Run: headless pygame with SDL's dummy video driver; simulated clock (each Clock.tick advances the game by its frame time, no real sleeping); random seed 0; keys injected as events and as key.get_pressed() state; mouse plan: one left click at the window centre at the start of phase 2, then a move to the lower-right quarter at the start of phase 3.
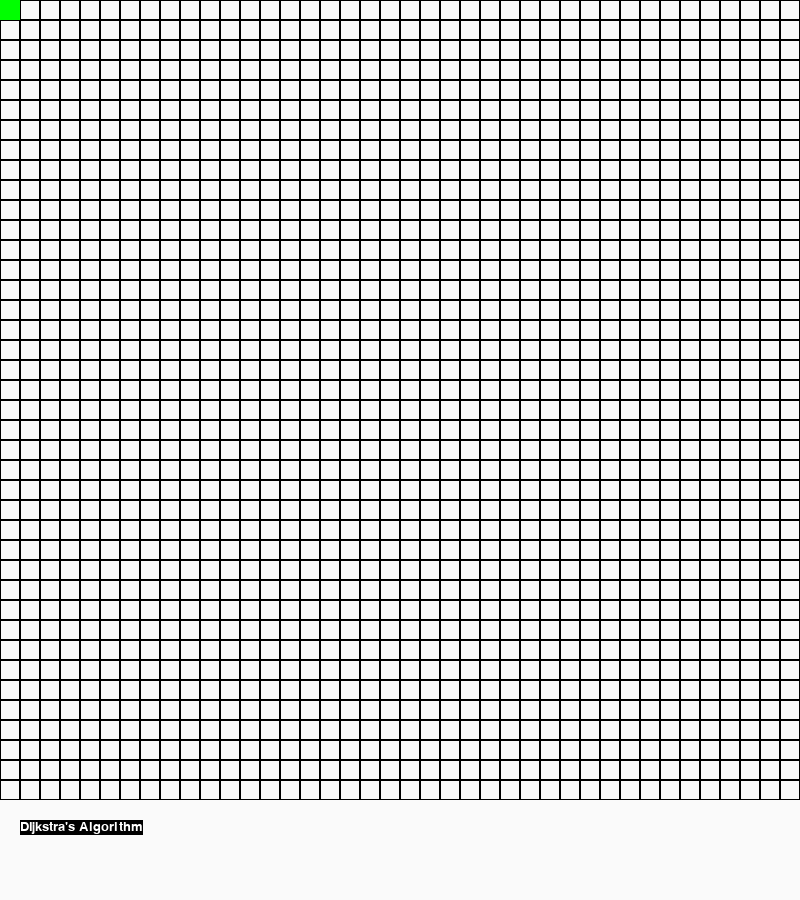
Frame 1 of 4 · flips 1–60 · no input
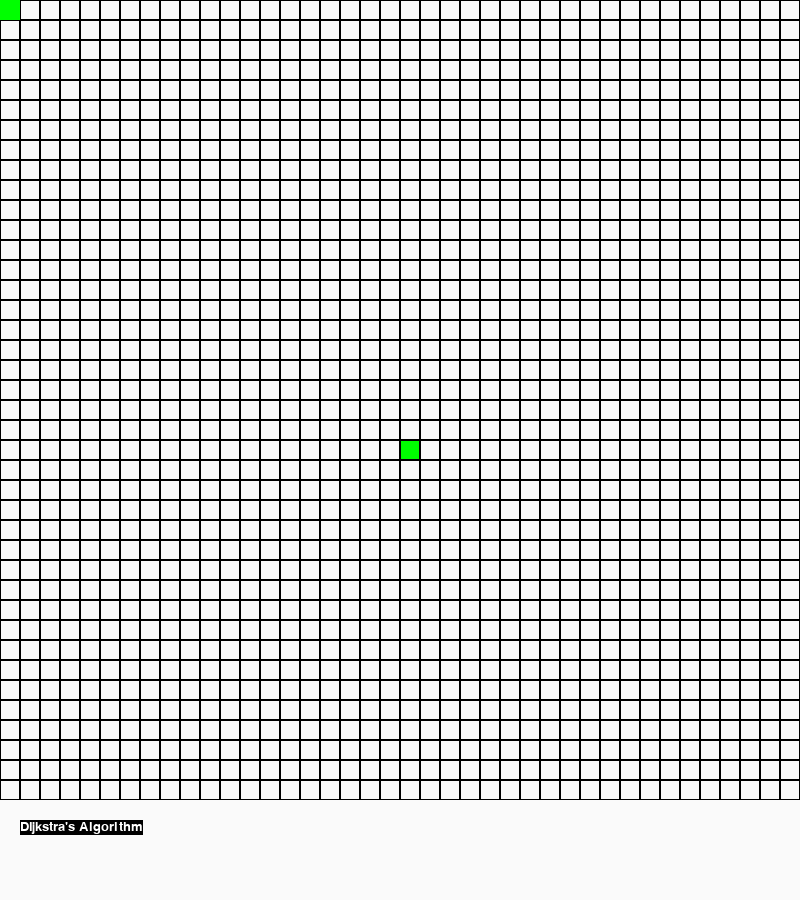
Frame 2 of 4 · flips 61–180 · clicked the window centre · tapped SPACE, RETURN · held RIGHT (→), D
Frame 3 of 4 · flips 181–300 · moved the mouse to the lower-right quarter · held DOWN (↓), S · screen unchanged from frame 2, image omitted
Frame 4 of 4 · flips 301–420 · held LEFT (←), A, UP (↑), W · screen unchanged from frame 3, image omitted

The pygame program that drew these frames:

import pygame, sys, time

white = (250, 250, 250)
red = (255, 0, 0)
green = (0, 255, 0)
black = (0, 0, 0)

pygame.init()
width = 800
screen = pygame.display.set_mode((width, width + 100))
font = pygame.font.SysFont("Arial", 20)
screen.fill(white)
pygame.display.set_caption("Pathfinding Algorithm")


clock = pygame.time.Clock()









class Node:
    def __init__(self, row, col, width):
        self.row = row
        self.col = row
        self.x = row * width
        self.y = col * width
        self.color = white
        self.neigbors = []
        self.width = width

    def getPosition(self):
        return self.row, self.col

class Button:
    def __init__(self, text):
        self.text = font.render(text, 1, pygame.Color("White"))
        self.size = self.text.get_size()
        self.surface = pygame.Surface(self.size)
        self.surface.blit(self.text, (0,0))

dijkstrasButton = Button("Dijkstra's Algorithm")

"""
0 1 2 . . . 800
1
2 
.
.
.
800


"""


# 40 x 40 grid ( 800 / 20 )

def drawGrid(size):
    #clock.tick(5)
    blockSize = 20
    for x in range(0, size, blockSize):
        #pygame.time.delay(50)
        for y in range(0, size, blockSize):
            #pygame.time.delay(50)
            rect = pygame.Rect(x, y, blockSize, blockSize)
            pygame.draw.rect(screen, black, rect, 1)
            #pygame.display.update()

def drawCell(row, col):
    blockSize = 20
    for x in range(0, (800 * 2) + 1, blockSize):
        for y in range(0, (800 * 2) + 1 , blockSize):
            if (40*row == x) and (40*col == y):
                pygame.draw.rect(screen, [0,255,0], [(row-1)  * blockSize, (col-1) * blockSize, 20, 20]) 
               
       








running = True
while running:
    drawGrid(width)
    screen.blit(dijkstrasButton.surface, (20, width+20))
    for event in pygame.event.get():
        if event.type == pygame.QUIT:
            sys.exit()
        if event.type == pygame.MOUSEBUTTONDOWN:
            x,y = pygame.mouse.get_pos() 
            x = int(x / 20) + 1
            y = int(y / 20) + 1
            print(x,y)
            drawCell(x, y)
            #clock.tick(30)
    drawCell(1, 1)
    pygame.display.update()
